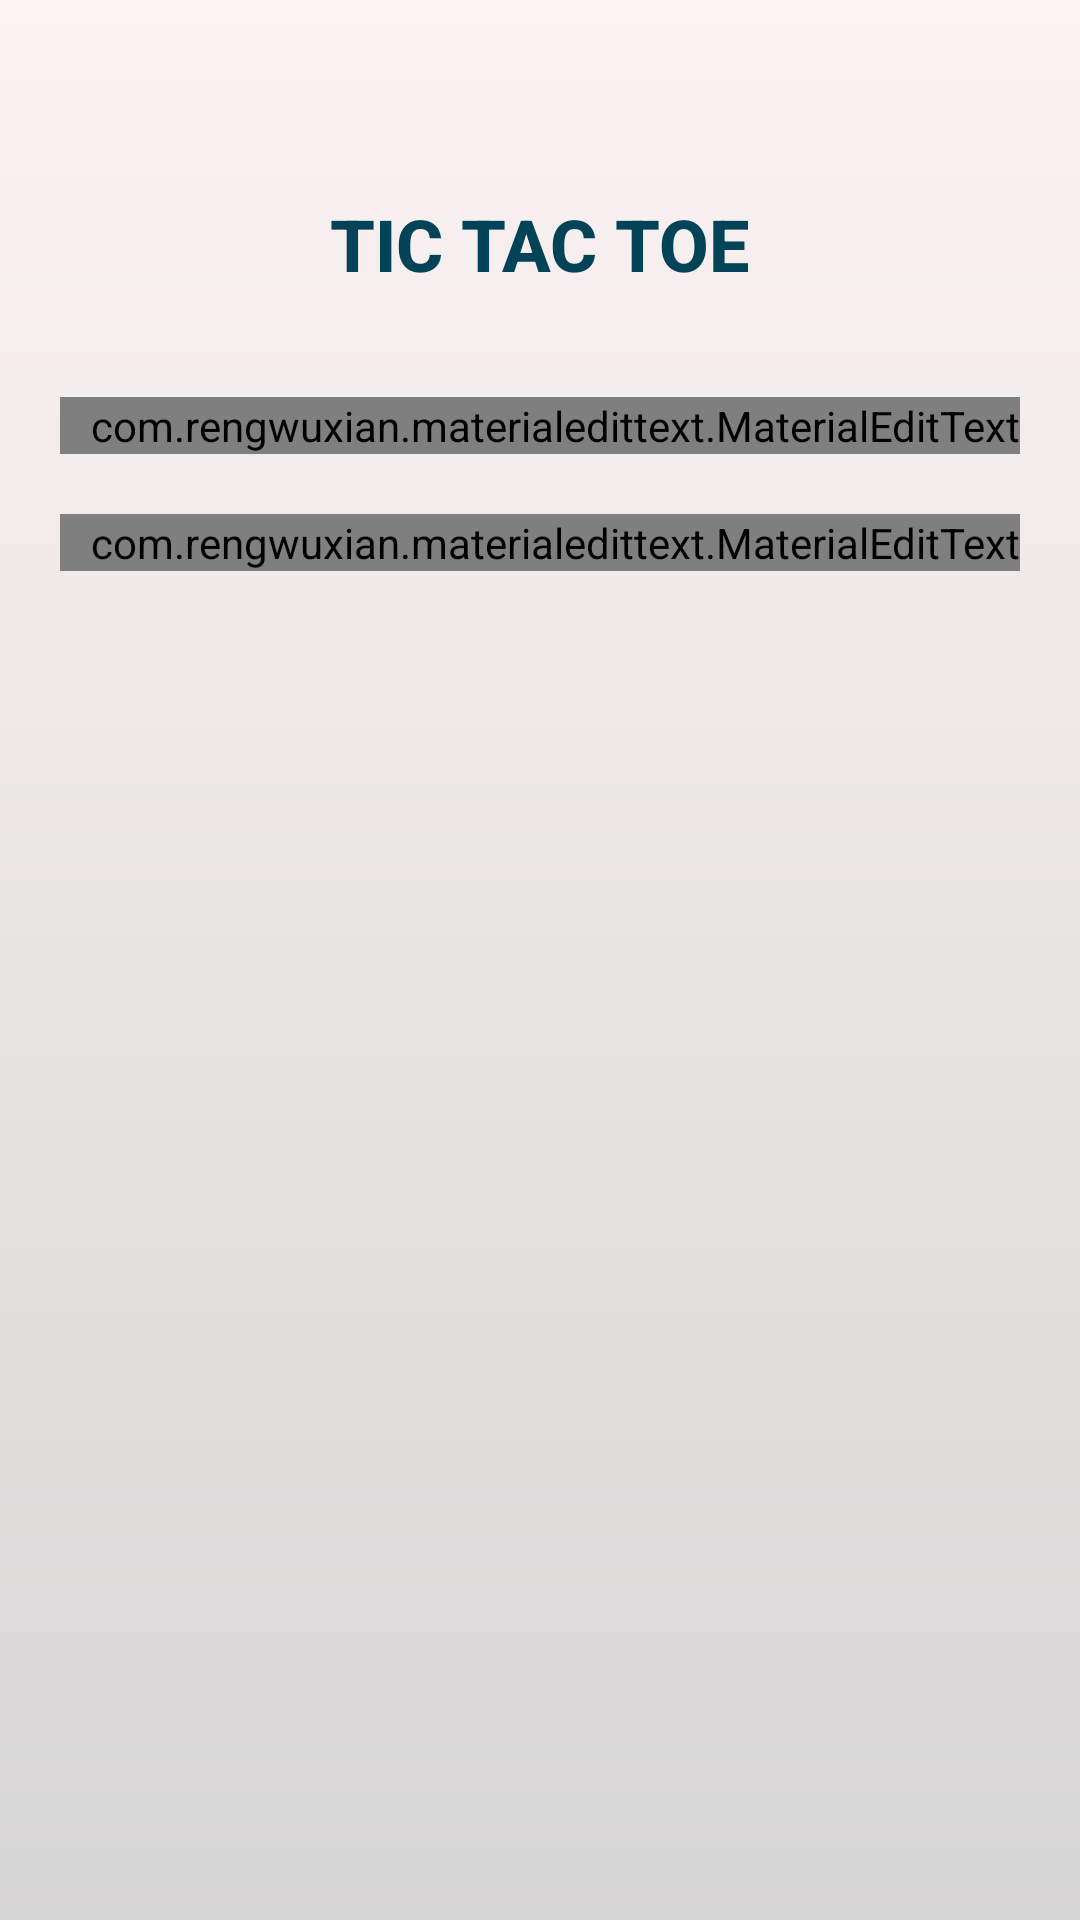

This screen was rendered from an Android layout file. Write that file and the resources it references.
<!-- AndroidManifest.xml: application theme AppTheme -->
<!-- res/layout/activity_main.xml -->
<?xml version="1.0" encoding="utf-8"?>
<RelativeLayout
    xmlns:android="http://schemas.android.com/apk/res/android"
    xmlns:app="http://schemas.android.com/apk/res-auto"
    xmlns:tools="http://schemas.android.com/tools"
    android:layout_width="match_parent"
    android:layout_height="match_parent"
    tools:context="com.example.mahi.tictactoe.MainActivity"
    android:paddingTop="50dp"
    android:background="@drawable/background">


    <TextView
        android:layout_width="wrap_content"
        android:layout_height="wrap_content"
        android:text="TIC TAC TOE"
        style="@style/TextAppearance.AppCompat.Title"
        android:layout_centerHorizontal="true"
        android:layout_marginTop="15dp"
        android:textSize="24sp"
        android:id="@+id/heading"
        android:textStyle="bold"
        android:textColor="#034357" />

    <com.rengwuxian.materialedittext.MaterialEditText
        android:layout_width="wrap_content"
        android:layout_height="wrap_content"
        android:layout_below="@+id/heading"
        android:layout_marginTop="35dp"
        android:width="300dp"
        android:layout_centerHorizontal="true"
        android:hint="Player 1"
        android:id="@+id/input_text1"
        android:inputType="text"
        android:paddingLeft="10dp"
        app:met_floatingLabel="highlight"
        app:met_iconLeft="@drawable/person"
        app:met_floatingLabelAnimating="true"
        />
    <com.rengwuxian.materialedittext.MaterialEditText
        android:layout_width="wrap_content"
        android:layout_height="wrap_content"
        android:layout_below="@+id/input_text1"
        android:layout_marginTop="20dp"
        android:width="300dp"
        android:layout_centerHorizontal="true"
        android:hint="Player 2"
        android:id="@+id/input_text2"
        android:inputType="text"
        android:paddingLeft="10dp"
        app:met_floatingLabel="highlight"
        app:met_floatingLabelAnimating="true"
        app:met_iconLeft="@drawable/person"
        />

    <Button
        android:id="@+id/button"
        android:layout_width="120dp"
        android:layout_height="70dp"
        android:layout_below="@+id/input_text2"
        android:layout_centerHorizontal="true"
        android:layout_marginTop="35dp"
        android:background="@drawable/play" />
</RelativeLayout>
<!-- resources referenced by this layout -->
<resources>
  <!-- drawable background (drawable) -->
  <?xml version="1.0" encoding="utf-8"?>
  <shape xmlns:android="http://schemas.android.com/apk/res/android">
  
      <gradient
          android:startColor="#d6d5d5"
          android:endColor="#fcf3f3"
          android:angle="90" />
  </shape>
  <style name="AppTheme" parent="Theme.AppCompat.Light.NoActionBar">
          
          <item name="colorPrimary">#04526B</item>
          <item name="colorPrimaryDark">#04526B</item>
          <item name="colorAccent">@color/colorAccent</item>
      </style>
  <!-- not gathered from this repository: default colours our renderer supplied (Android Studio template values) -->
  <color name="colorAccent">#FF03DAC5</color>
</resources>
